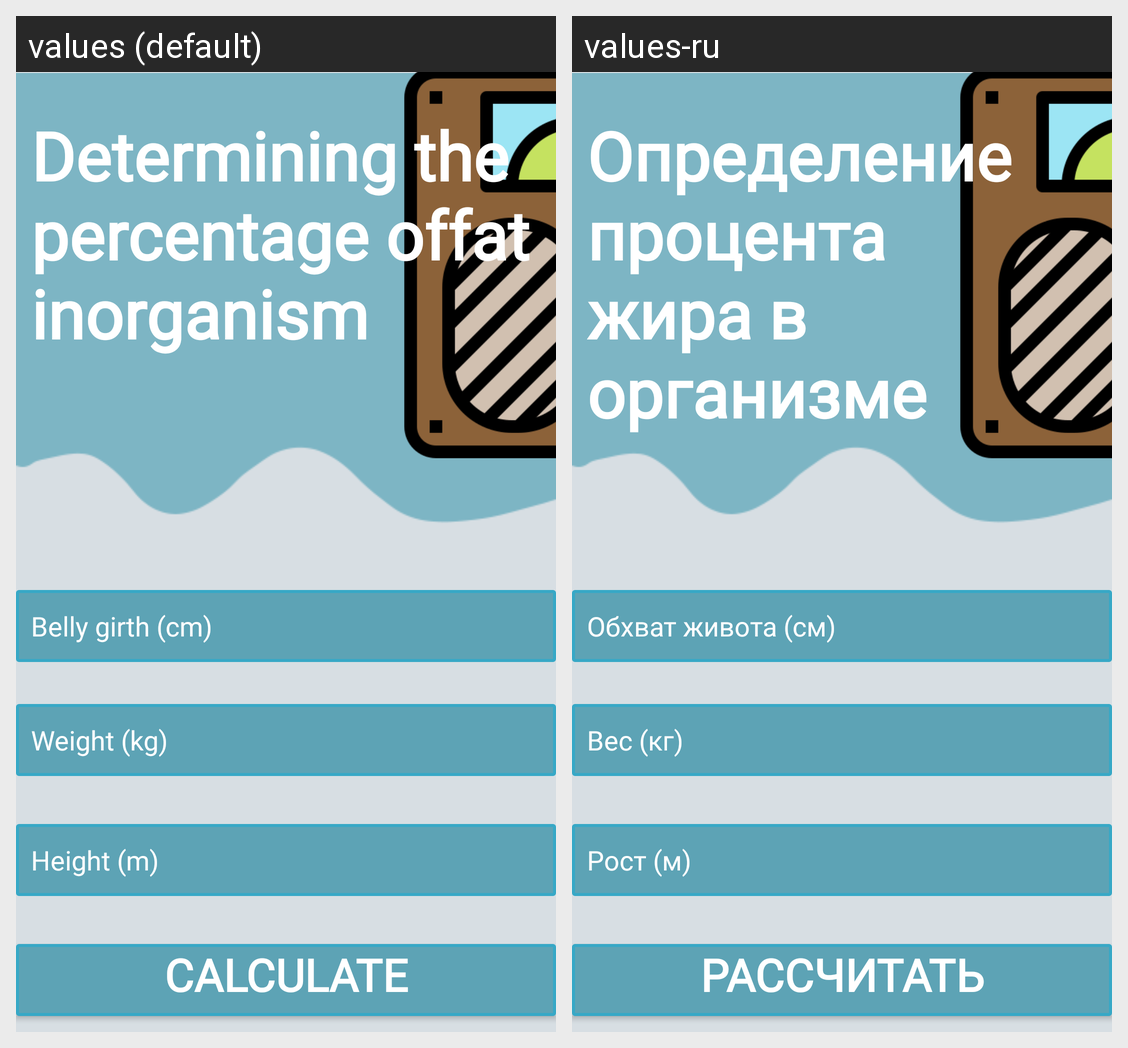

For this localized Android screen grid, give each drawn string resource with its value in every locale shown.
Android screen res/layout/button_dialog_weight_girl.xml rendered under 2 locales, left to right: values (default), values-ru. Device: Nexus 5 (rendered at 1080×1920; each locale shown at half size, 540×960, under a caption strip naming it); theme Theme.InfoSport.
Strings drawn on this screen, with the default value and each locale's value (text and hints the layout hard-codes, and strings that could not be matched under every locale, appear in the picture but are not listed):

gir111
  values: Determining the percentage offat inorganism
  values-ru: Определение процента
      жира в
      организме

rac
  values: Calculate
  values-ru: Рассчитать

obxv
  values: Belly girth (cm)
  values-ru: Обхват живота (см)

weight111
  values: Weight (kg)
  values-ru: Вес (кг)

rost11
  values: Height (m)
  values-ru: Рост (м)
